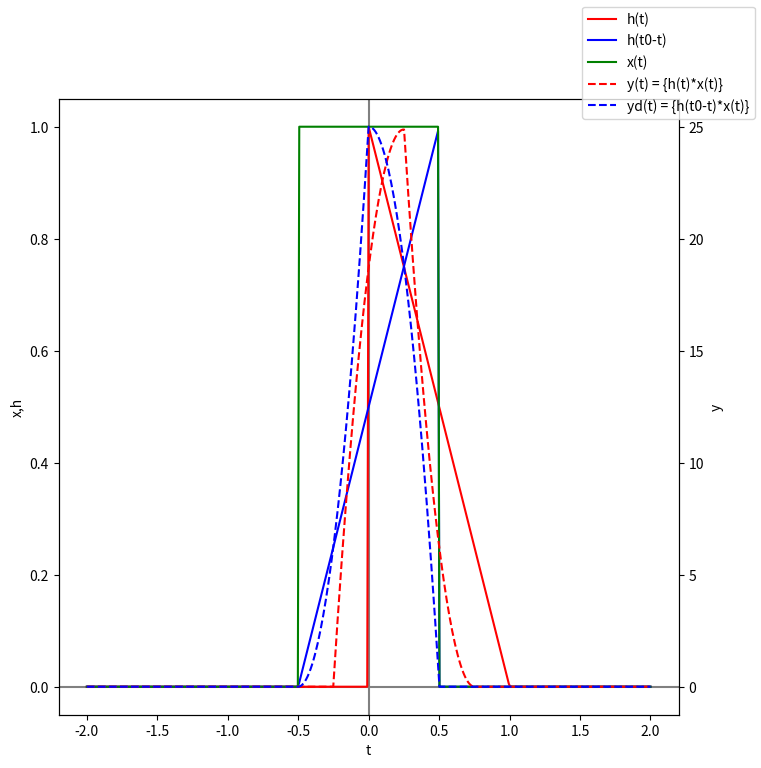

Source code (Python):
import numpy as np
import matplotlib.pyplot as plt
import sys

"""
Definimos:
1. Entrada del sistema: x(t) un cajon de 1 de ancho centrado en t=0
2. Sistema: h(t) un triangulo de 1 de ancho y 1 de alto desde t=0
3. Salida del sistema: y(t) = {h(t)*x(t)} convolucion de h(t) y x(t)
"""

def rect(t):
    return np.heaviside(t+1/2, 1) - np.heaviside(t-1/2, 1)

def triangle(t):
    returnarr = []
    for i in t:
        if 1 - np.abs(i) < 0:
            returnarr.append(0)
        else:
            returnarr.append(1 - np.abs(i))
    return returnarr * np.heaviside(t, 1)

# Defino la entrada
x = lambda t: rect(t)

# Defino el sistema
h = lambda t: triangle(t)

# Defino el tiempo
m = 200 # muestras
t = np.linspace(-2, 2, m) # m muestras entre -2 y 2
t0 = 0.5 # desplazamiento

# Sistema sin desplazamiento
y1 = np.convolve(x(t), h(t),'full')

# Sistema con desplazamiento
y2 = np.convolve(x(t), h(t0-t),'full')

# Defino el tiempo de convolución
t1 = np.linspace(-2, 2, 2*m-1) # 2m-1 muestras entre -2 y 2

# Imprimo valores
if len(sys.argv) > 1:
    if sys.argv[1] != 'no-print':
        print('y(t)')
        print(y1)
        print('yd(t)')
        print(y2)

# Grafico
fig, ax1 = plt.subplots(figsize=(8, 8))
ax2 = ax1.twinx()

ax1.axvline(0, color='gray')
ax1.axhline(0, color='gray')

ax1.plot(t1, h(t1), label='h(t)', color='red')
ax1.plot(t1, h(t0-t1), label='h(t0-t)', color='blue')
ax1.plot(t1, x(t1), label='x(t)', color='green')
ax2.plot(t1, y1, label='y(t) = {h(t)*x(t)}', color='red', linestyle='--')
ax2.plot(t1, y2, label='yd(t) = {h(t0-t)*x(t)}', color='blue', linestyle='--')

ax1.set_xlabel("t")
ax1.set_ylabel("x,h")
ax1.tick_params(axis="y")
ax2.set_ylabel("y")
ax2.tick_params(axis="y")

fig.legend()
plt.show()
